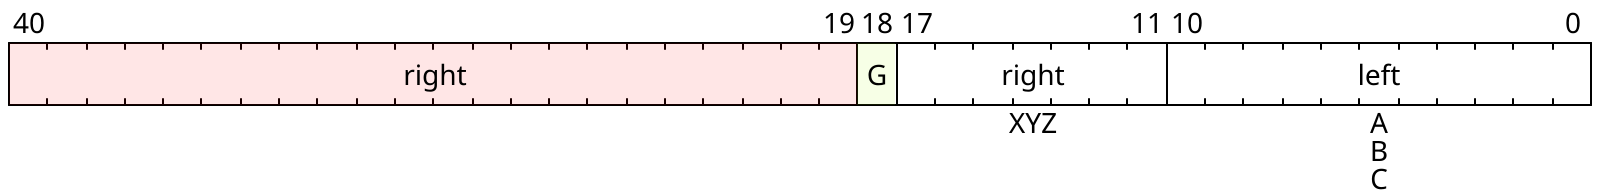

Write the WaveDrom bit-field specification (WaveJSON) that draws this register diagram.

{
    reg: [
        { bits: 11, name: "left", attr: ["A", "B", "C"] },
        { bits: 7, name: "right", attr: "XYZ" },
        { bits: 1, name: "G", type: 3 },
        { bits: 22, name: "right", type: 2 },
    ]
}